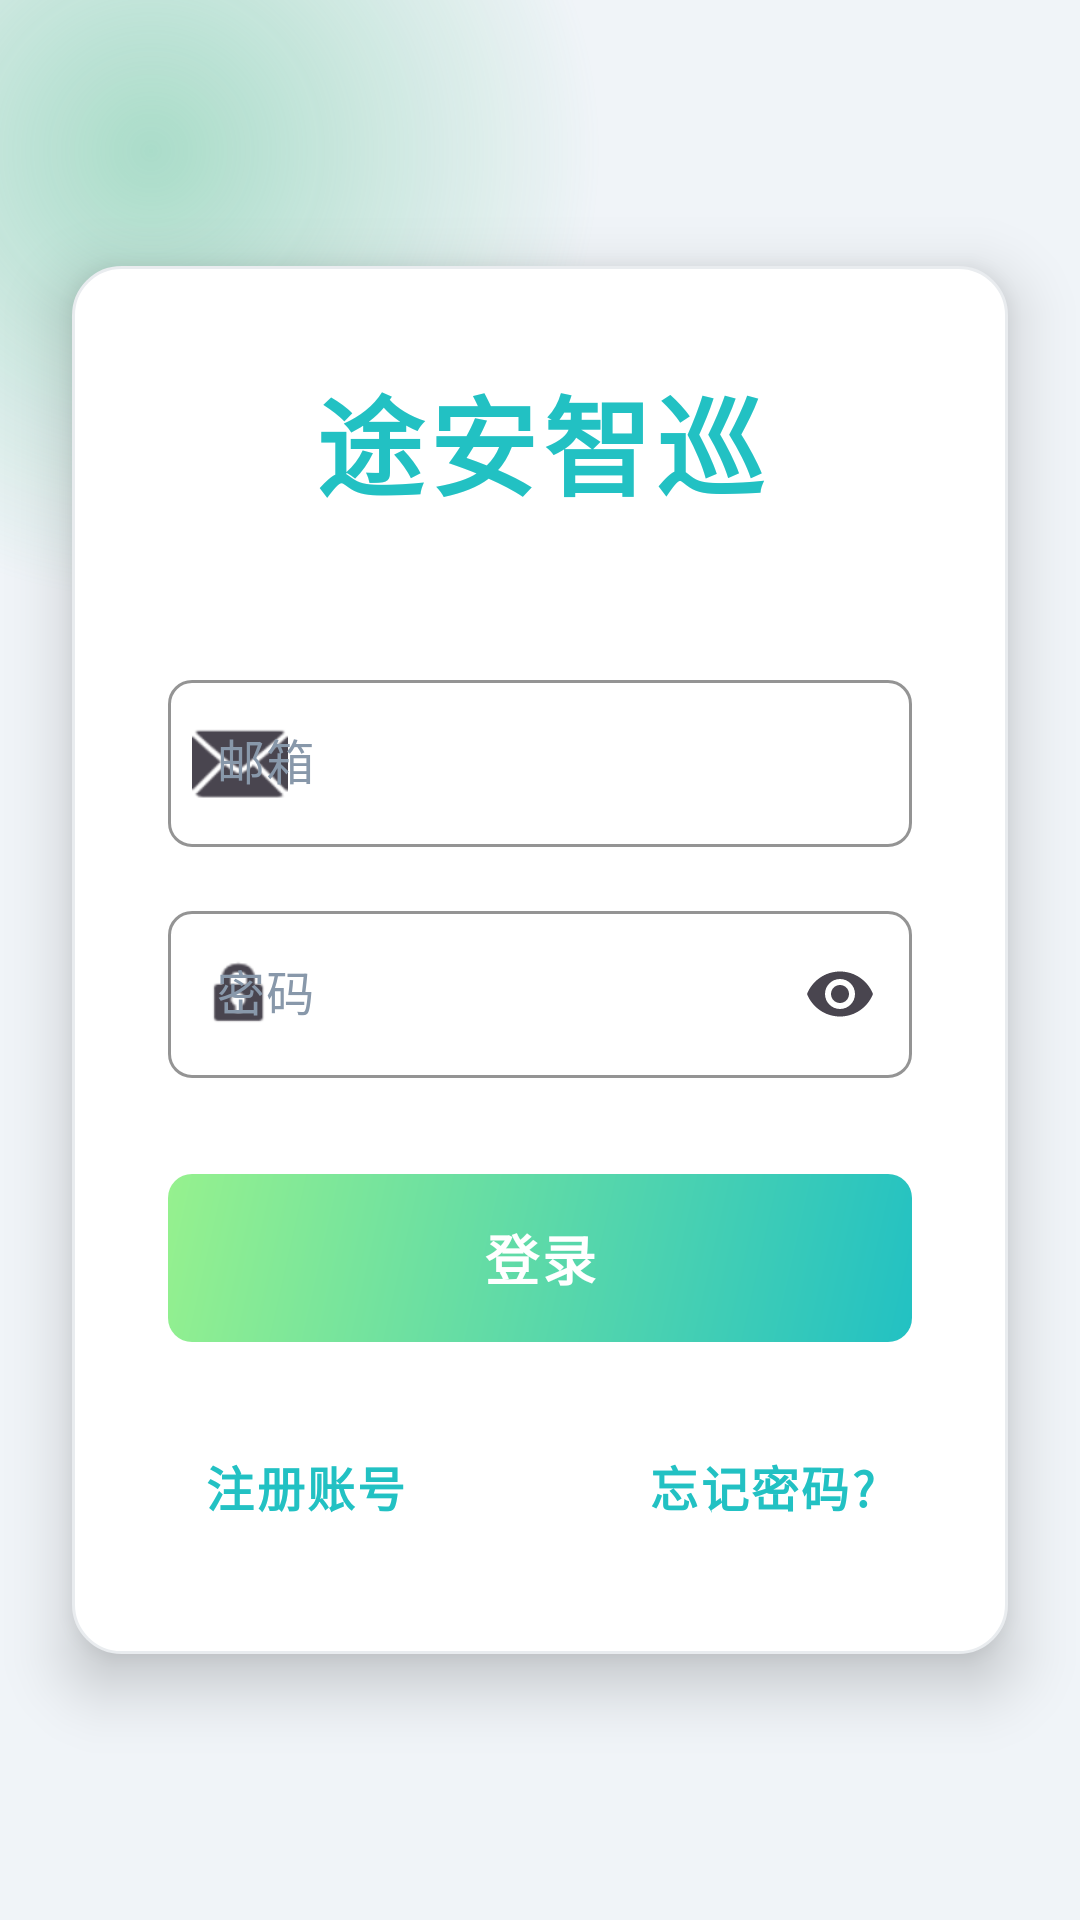

Layout XML and referenced resources for this Android screen:
<!-- AndroidManifest.xml: application theme Theme.Monitor -->
<!-- res/layout/activity_login.xml -->
<?xml version="1.0" encoding="utf-8"?>
<FrameLayout xmlns:android="http://schemas.android.com/apk/res/android"
    xmlns:app="http://schemas.android.com/apk/res-auto"
    android:layout_width="match_parent"
    android:layout_height="match_parent"
    android:background="@color/bg_light">

    
    <View
        android:layout_width="300dp"
        android:layout_height="300dp"
        android:background="@drawable/bg_orb_green"
        android:layout_gravity="top|start"
        android:layout_marginTop="-100dp"
        android:layout_marginStart="-100dp" />

    <LinearLayout
        android:layout_width="match_parent"
        android:layout_height="wrap_content"
        android:orientation="vertical"
        android:padding="32dp"
        android:gravity="center"
        android:background="@drawable/bg_card_glass"
        android:elevation="12dp"
        android:layout_gravity="center"
        android:layout_margin="24dp">

    <TextView
        android:layout_width="wrap_content"
        android:layout_height="wrap_content"
        android:text="途安智巡"
        android:textSize="36sp"
        android:textStyle="bold"
        android:textColor="@color/primary_color"
        android:layout_marginBottom="48dp"
        android:letterSpacing="0.05"/>

    <com.google.android.material.textfield.TextInputLayout
        android:layout_width="match_parent"
        android:layout_height="wrap_content"
        app:startIconDrawable="@android:drawable/ic_dialog_email"
        android:hint="邮箱"
        style="?attr/textInputStyle">

        <com.google.android.material.textfield.TextInputEditText
            android:id="@+id/etEmail"
            android:layout_width="match_parent"
            android:layout_height="wrap_content"
            android:inputType="textEmailAddress"/>
    </com.google.android.material.textfield.TextInputLayout>

    <com.google.android.material.textfield.TextInputLayout
        android:layout_width="match_parent"
        android:layout_height="wrap_content"
        android:hint="密码"
        app:startIconDrawable="@android:drawable/ic_lock_idle_lock"
        app:endIconMode="password_toggle"
        android:layout_marginTop="16dp"
        style="?attr/textInputStyle">

        <com.google.android.material.textfield.TextInputEditText
            android:id="@+id/etPassword"
            android:layout_width="match_parent"
            android:layout_height="wrap_content"
            android:inputType="textPassword"/>
    </com.google.android.material.textfield.TextInputLayout>

    <Button
        android:id="@+id/btnLogin"
        android:layout_width="match_parent"
        android:layout_height="56dp"
        android:text="登录"
        android:textSize="18sp"
        android:layout_marginTop="32dp"
        style="?attr/materialButtonStyle"/>

    <LinearLayout
        android:layout_width="match_parent"
        android:layout_height="wrap_content"
        android:orientation="horizontal"
        android:layout_marginTop="24dp">

        <com.google.android.material.button.MaterialButton
            android:id="@+id/tvRegister"
            android:layout_width="wrap_content"
            android:layout_height="wrap_content"
            android:text="注册账号"
            style="@style/Widget.Material3.Button.TextButton"/>

        <Space
            android:layout_width="0dp"
            android:layout_height="wrap_content"
            android:layout_weight="1"/>

        <com.google.android.material.button.MaterialButton
            android:id="@+id/tvForgotPassword"
            android:layout_width="wrap_content"
            android:layout_height="wrap_content"
            android:text="忘记密码?"
            style="@style/Widget.Material3.Button.TextButton"/>
    </LinearLayout>
    </LinearLayout>
</FrameLayout>
<!-- resources referenced by this layout -->
<resources>
  <color name="bg_light">#F0F4F8</color>
  <color name="primary_color">#22C1C3</color>
  <!-- drawable bg_card_glass (drawable) -->
  <?xml version="1.0" encoding="utf-8"?>
  <shape xmlns:android="http://schemas.android.com/apk/res/android"
      android:shape="rectangle">
      <solid android:color="@color/white" />
      <corners android:radius="16dp" />
      <stroke android:width="1dp" android:color="@color/border_color" />
  </shape>
  <!-- drawable bg_orb_green (drawable) -->
  <?xml version="1.0" encoding="utf-8"?>
  <shape xmlns:android="http://schemas.android.com/apk/res/android"
      android:shape="oval">
      <gradient
          android:type="radial"
          android:gradientRadius="50%p"
          android:startColor="#6642B983"
          android:centerColor="#3342B983"
          android:endColor="#0042B983" />
  </shape>
  <style name="Theme.Monitor" parent="Theme.Material3.DayNight.NoActionBar">
          
          <item name="colorPrimary">@color/primary_color</item>
          <item name="colorOnPrimary">@color/white</item>
          
          <item name="colorSecondary">@color/secondary_color</item>
          <item name="colorOnSecondary">@color/white</item>
          
          <item name="android:windowBackground">@color/bg_light</item>
          <item name="colorSurface">@color/white</item>
          <item name="colorOnSurface">@color/text_primary</item>
          
          <item name="android:statusBarColor">@color/bg_light</item>
          <item name="android:windowLightStatusBar">true</item>
  
          
          <item name="materialButtonStyle">@style/Widget.Monitor.Button</item>
          <item name="textInputStyle">@style/Widget.Monitor.TextInputLayout</item>
      </style>
  <color name="white">#FFFFFFFF</color>
  <color name="border_color">#E9ECEF</color>
  <color name="secondary_color">#96F18E</color>
  <color name="text_primary">#32325D</color>
  <style name="Widget.Monitor.Button" parent="Widget.Material3.Button">
          <item name="android:background">@drawable/bg_gradient_button</item>
          <item name="backgroundTint">@null</item>
          <item name="android:textColor">@color/white</item>
          <item name="android:textSize">16sp</item>
          <item name="android:textStyle">bold</item>
          <item name="android:letterSpacing">0.05</item>
          <item name="cornerRadius">8dp</item>
          <item name="android:stateListAnimator">@null</item>
          <item name="elevation">4dp</item>
      </style>
  <style name="Widget.Monitor.TextInputLayout" parent="Widget.Material3.TextInputLayout.OutlinedBox">
          <item name="boxCornerRadiusTopStart">8dp</item>
          <item name="boxCornerRadiusTopEnd">8dp</item>
          <item name="boxCornerRadiusBottomStart">8dp</item>
          <item name="boxCornerRadiusBottomEnd">8dp</item>
          <item name="boxStrokeColor">@color/primary_color</item>
          <item name="hintTextColor">@color/primary_color</item>
          <item name="android:textColorHint">@color/text_hint</item>
      </style>
  <!-- drawable bg_gradient_button (drawable) -->
  <?xml version="1.0" encoding="utf-8"?>
  <ripple xmlns:android="http://schemas.android.com/apk/res/android"
      android:color="#33FFFFFF">
      <item>
          <shape android:shape="rectangle">
              <gradient
                  android:angle="135"
                  android:startColor="@color/primary_color"
                  android:endColor="@color/secondary_color"
                  android:type="linear" />
              <corners android:radius="8dp" />
          </shape>
      </item>
  </ripple>
  <color name="text_hint">#8898AA</color>
</resources>
